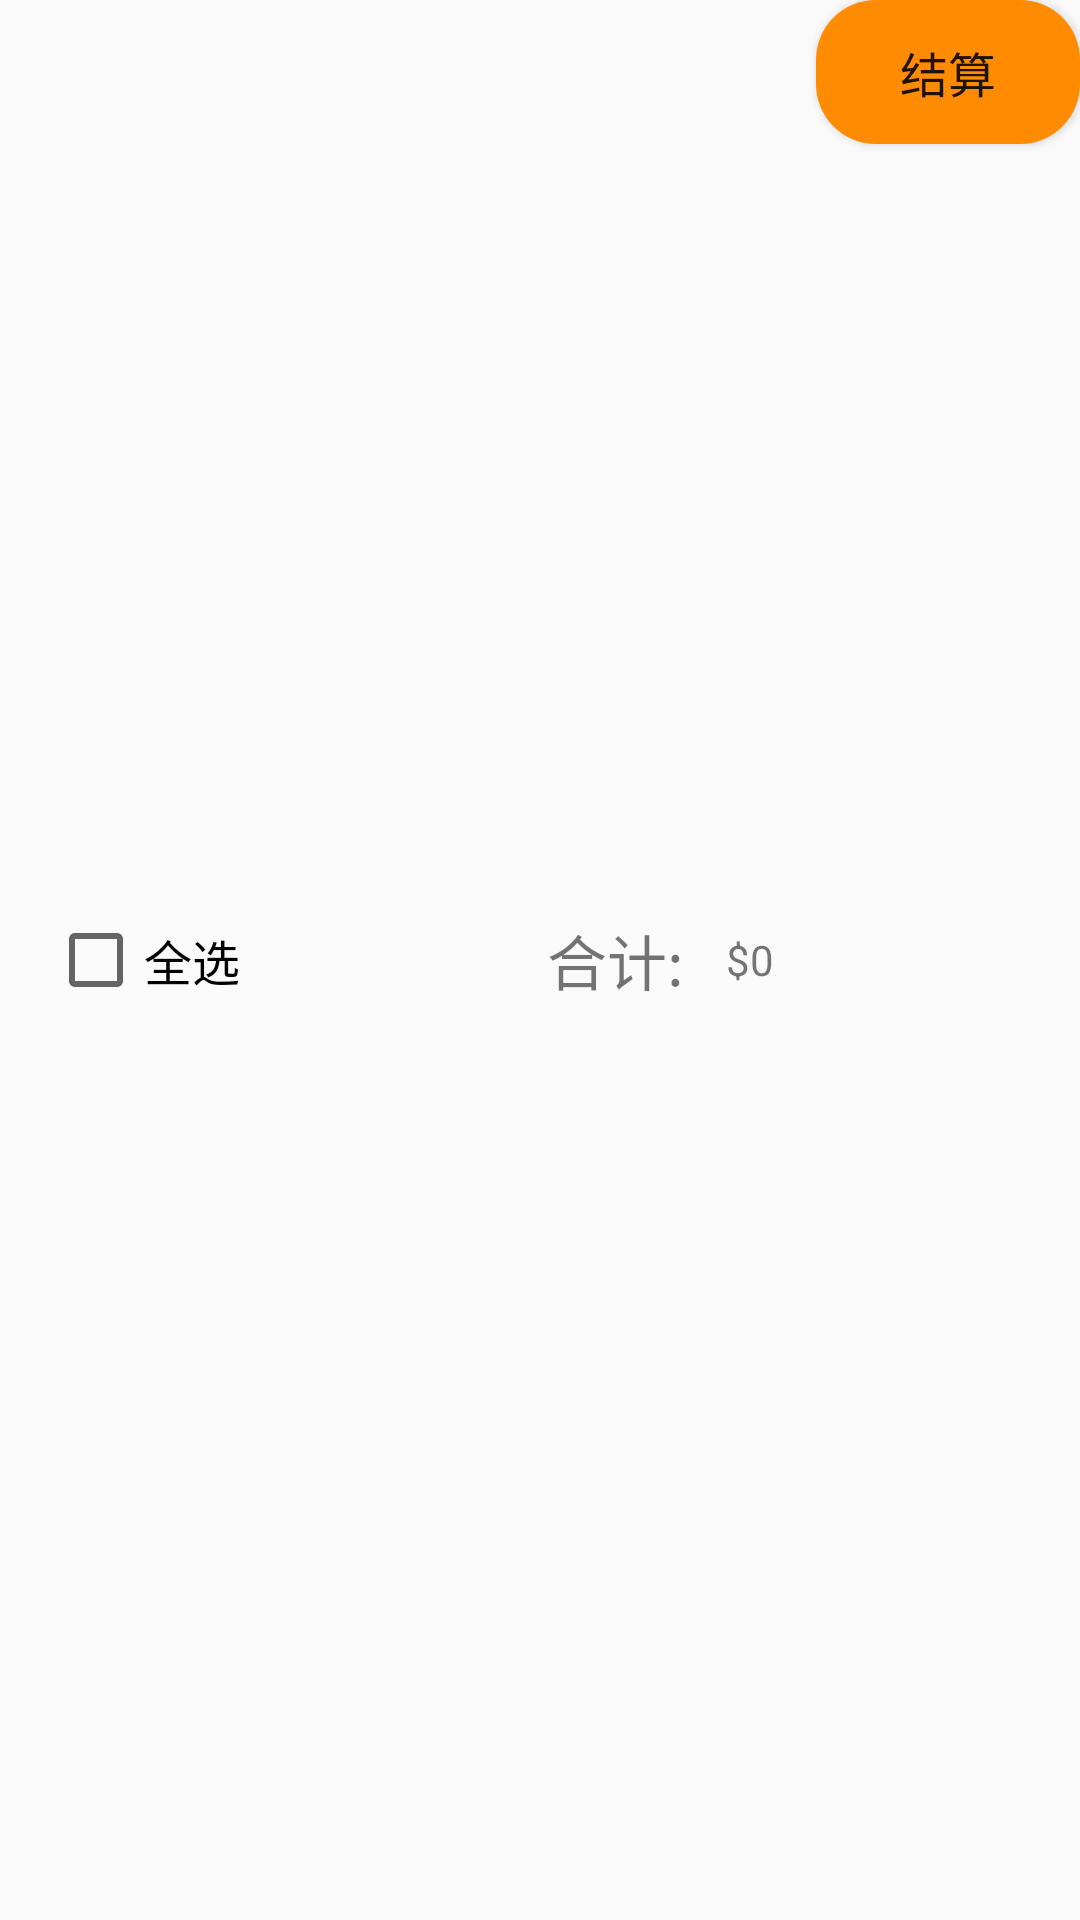

Layout XML and referenced resources for this Android screen:
<!-- AndroidManifest.xml: application theme AppTheme -->
<!-- res/layout/bottom_check.xml -->
<?xml version="1.0" encoding="utf-8"?>
<RelativeLayout xmlns:android="http://schemas.android.com/apk/res/android"
    android:layout_alignParentBottom="true"
    android:layout_width="match_parent"
    android:layout_height="40dp">

    <CheckBox
        android:id="@+id/ck_select_all"
        android:text="全选"
        android:textSize="16dp"
        android:layout_marginLeft="16dp"
        android:layout_centerVertical="true"
        android:layout_width="wrap_content"
        android:layout_height="wrap_content" />

    <TextView
        android:text="合计:"
        android:textSize="20dp"
        android:paddingRight="14dp"
        android:layout_toLeftOf="@id/tv_sum"
        android:layout_centerVertical="true"
        android:layout_width="wrap_content"
        android:layout_height="wrap_content" />

    <TextView
        android:id="@+id/tv_sum"
        android:text="$0"
        android:textSize="14dp"
        android:paddingRight="14dp"
        android:layout_centerVertical="true"
        android:layout_toLeftOf="@id/btn_checkout"
        android:layout_width="wrap_content"
        android:layout_height="wrap_content" />

    <Button
        android:id="@+id/btn_checkout"
        android:text="结算"
        android:textSize="16dp"
        android:paddingRight="10dp"
        android:layout_alignParentRight="true"
        android:background="@drawable/btn_checkout_shape"
        android:layout_width="wrap_content"
        android:layout_height="wrap_content" />

</RelativeLayout>
<!-- resources referenced by this layout -->
<resources>
  <!-- drawable btn_checkout_shape (drawable) -->
  <?xml version="1.0" encoding="utf-8"?>
  <shape xmlns:android="http://schemas.android.com/apk/res/android"
      android:shape="rectangle">
  
      <solid android:color="#ff8c00"/>
      <corners android:radius="20dp"/>
  
      <padding
          android:left="10dp"
          android:top="10dp"
          android:right="10dp"
          android:bottom="10dp"/>
  
  </shape>
  <style name="AppTheme" parent="Theme.AppCompat.Light.DarkActionBar">
          
          <item name="colorPrimary">@color/colorPrimary</item>
          <item name="colorPrimaryDark">@color/colorPrimaryDark</item>
          <item name="colorAccent">@color/colorAccent</item>
      </style>
  <!-- not gathered from this repository: default colours our renderer supplied (Android Studio template values) -->
  <color name="colorPrimary">#FF6200EE</color>
  <color name="colorPrimaryDark">#FF3700B3</color>
  <color name="colorAccent">#FF03DAC5</color>
</resources>
